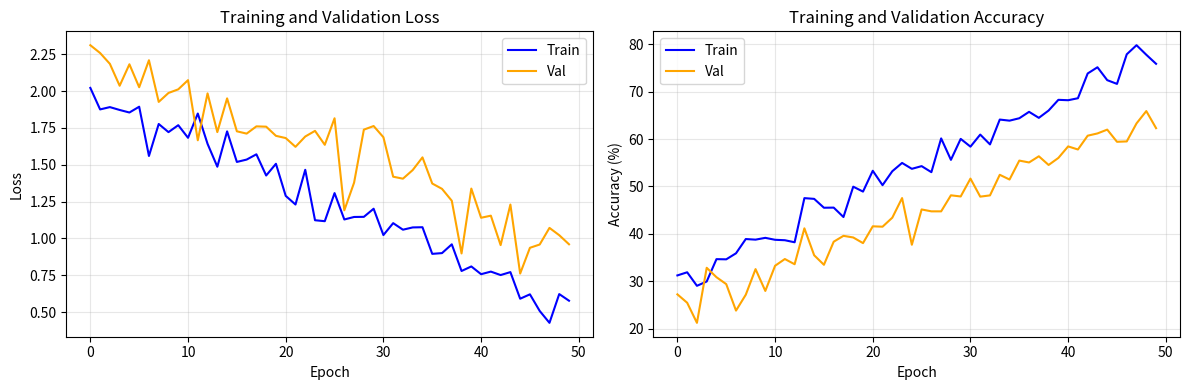
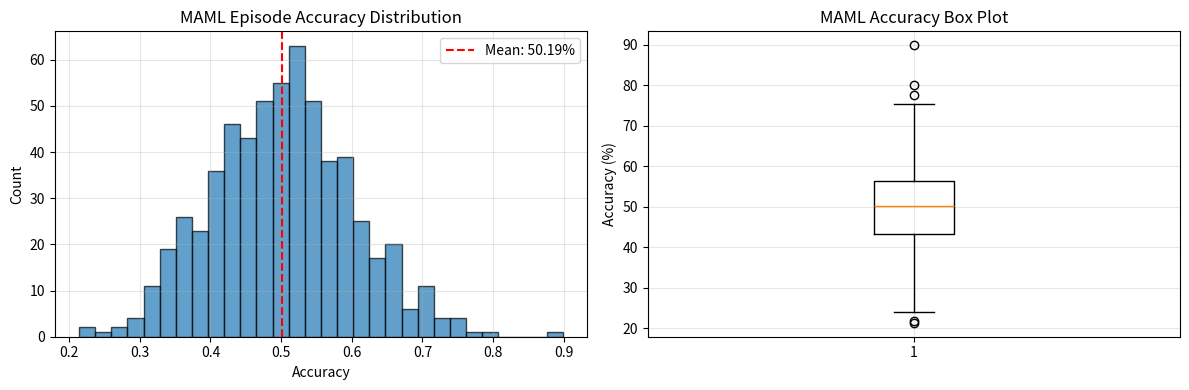
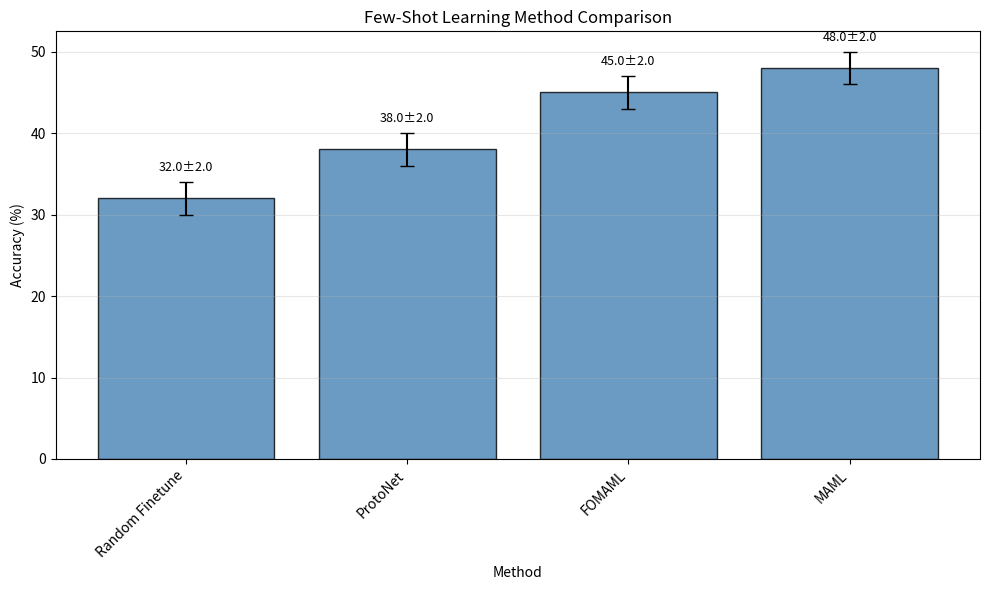

Write Python code to recreate these figures, in order.
"""
可视化工具
"""

import matplotlib.pyplot as plt
import numpy as np


def plot_learning_curves(train_losses, train_accs, val_losses, val_accs,
                         save_path=None):
    """
    绘制训练曲线

    Args:
        train_losses: 训练loss列表
        train_accs: 训练准确率列表
        val_losses: 验证loss列表
        val_accs: 验证准确率列表
        save_path: 保存路径
    """
    fig, axes = plt.subplots(1, 2, figsize=(12, 4))

    # Loss曲线
    axes[0].plot(train_losses, label='Train', color='blue')
    axes[0].plot(val_losses, label='Val', color='orange')
    axes[0].set_xlabel('Epoch')
    axes[0].set_ylabel('Loss')
    axes[0].set_title('Training and Validation Loss')
    axes[0].legend()
    axes[0].grid(True, alpha=0.3)

    # Accuracy曲线
    axes[1].plot([acc * 100 for acc in train_accs], label='Train', color='blue')
    axes[1].plot([acc * 100 for acc in val_accs], label='Val', color='orange')
    axes[1].set_xlabel('Epoch')
    axes[1].set_ylabel('Accuracy (%)')
    axes[1].set_title('Training and Validation Accuracy')
    axes[1].legend()
    axes[1].grid(True, alpha=0.3)

    plt.tight_layout()

    if save_path:
        plt.savefig(save_path, dpi=150, bbox_inches='tight')
        print(f"Learning curves saved to: {save_path}")
    else:
        plt.show()

    plt.close()


def plot_episode_accuracy(accuracies, method_name='MAML', save_path=None):
    """
    绘制episode准确率分布

    Args:
        accuracies: 准确率列表
        method_name: 方法名称
        save_path: 保存路径
    """
    fig, axes = plt.subplots(1, 2, figsize=(12, 4))

    # 直方图
    axes[0].hist(accuracies, bins=30, edgecolor='black', alpha=0.7)
    axes[0].axvline(np.mean(accuracies), color='red', linestyle='--',
                   label=f'Mean: {np.mean(accuracies)*100:.2f}%')
    axes[0].set_xlabel('Accuracy')
    axes[0].set_ylabel('Count')
    axes[0].set_title(f'{method_name} Episode Accuracy Distribution')
    axes[0].legend()
    axes[0].grid(True, alpha=0.3)

    # 箱线图
    axes[1].boxplot([acc * 100 for acc in accuracies])
    axes[1].set_ylabel('Accuracy (%)')
    axes[1].set_title(f'{method_name} Accuracy Box Plot')
    axes[1].grid(True, alpha=0.3)

    plt.tight_layout()

    if save_path:
        plt.savefig(save_path, dpi=150, bbox_inches='tight')
        print(f"Episode accuracy plot saved to: {save_path}")
    else:
        plt.show()

    plt.close()


def plot_comparison(results_dict, save_path=None):
    """
    绘制不同方法的对比图

    Args:
        results_dict: {method_name: (mean_acc, ci)}
        save_path: 保存路径
    """
    methods = list(results_dict.keys())
    means = [results_dict[m][0] * 100 for m in methods]
    cis = [results_dict[m][1] * 100 for m in methods]

    fig, ax = plt.subplots(figsize=(10, 6))

    x = np.arange(len(methods))
    bars = ax.bar(x, means, yerr=cis, capsize=5, color='steelblue',
                  edgecolor='black', alpha=0.8)

    ax.set_xlabel('Method')
    ax.set_ylabel('Accuracy (%)')
    ax.set_title('Few-Shot Learning Method Comparison')
    ax.set_xticks(x)
    ax.set_xticklabels(methods, rotation=45, ha='right')
    ax.grid(True, alpha=0.3, axis='y')

    # 添加数值标签
    for bar, mean, ci in zip(bars, means, cis):
        ax.text(bar.get_x() + bar.get_width() / 2, bar.get_height() + ci + 1,
                f'{mean:.1f}±{ci:.1f}', ha='center', va='bottom', fontsize=9)

    plt.tight_layout()

    if save_path:
        plt.savefig(save_path, dpi=150, bbox_inches='tight')
        print(f"Comparison plot saved to: {save_path}")
    else:
        plt.show()

    plt.close()


if __name__ == '__main__':
    # 测试可视化
    # 模拟数据
    epochs = 50
    train_losses = [2.0 - i * 0.03 + np.random.randn() * 0.1 for i in range(epochs)]
    train_accs = [0.3 + i * 0.01 + np.random.randn() * 0.02 for i in range(epochs)]
    val_losses = [2.2 - i * 0.025 + np.random.randn() * 0.15 for i in range(epochs)]
    val_accs = [0.25 + i * 0.008 + np.random.randn() * 0.03 for i in range(epochs)]

    plot_learning_curves(train_losses, train_accs, val_losses, val_accs)

    # 模拟episode准确率
    accuracies = np.random.normal(0.5, 0.1, 600).clip(0, 1).tolist()
    plot_episode_accuracy(accuracies)

    # 方法对比
    results = {
        'Random Finetune': (0.32, 0.02),
        'ProtoNet': (0.38, 0.02),
        'FOMAML': (0.45, 0.02),
        'MAML': (0.48, 0.02)
    }
    plot_comparison(results)
